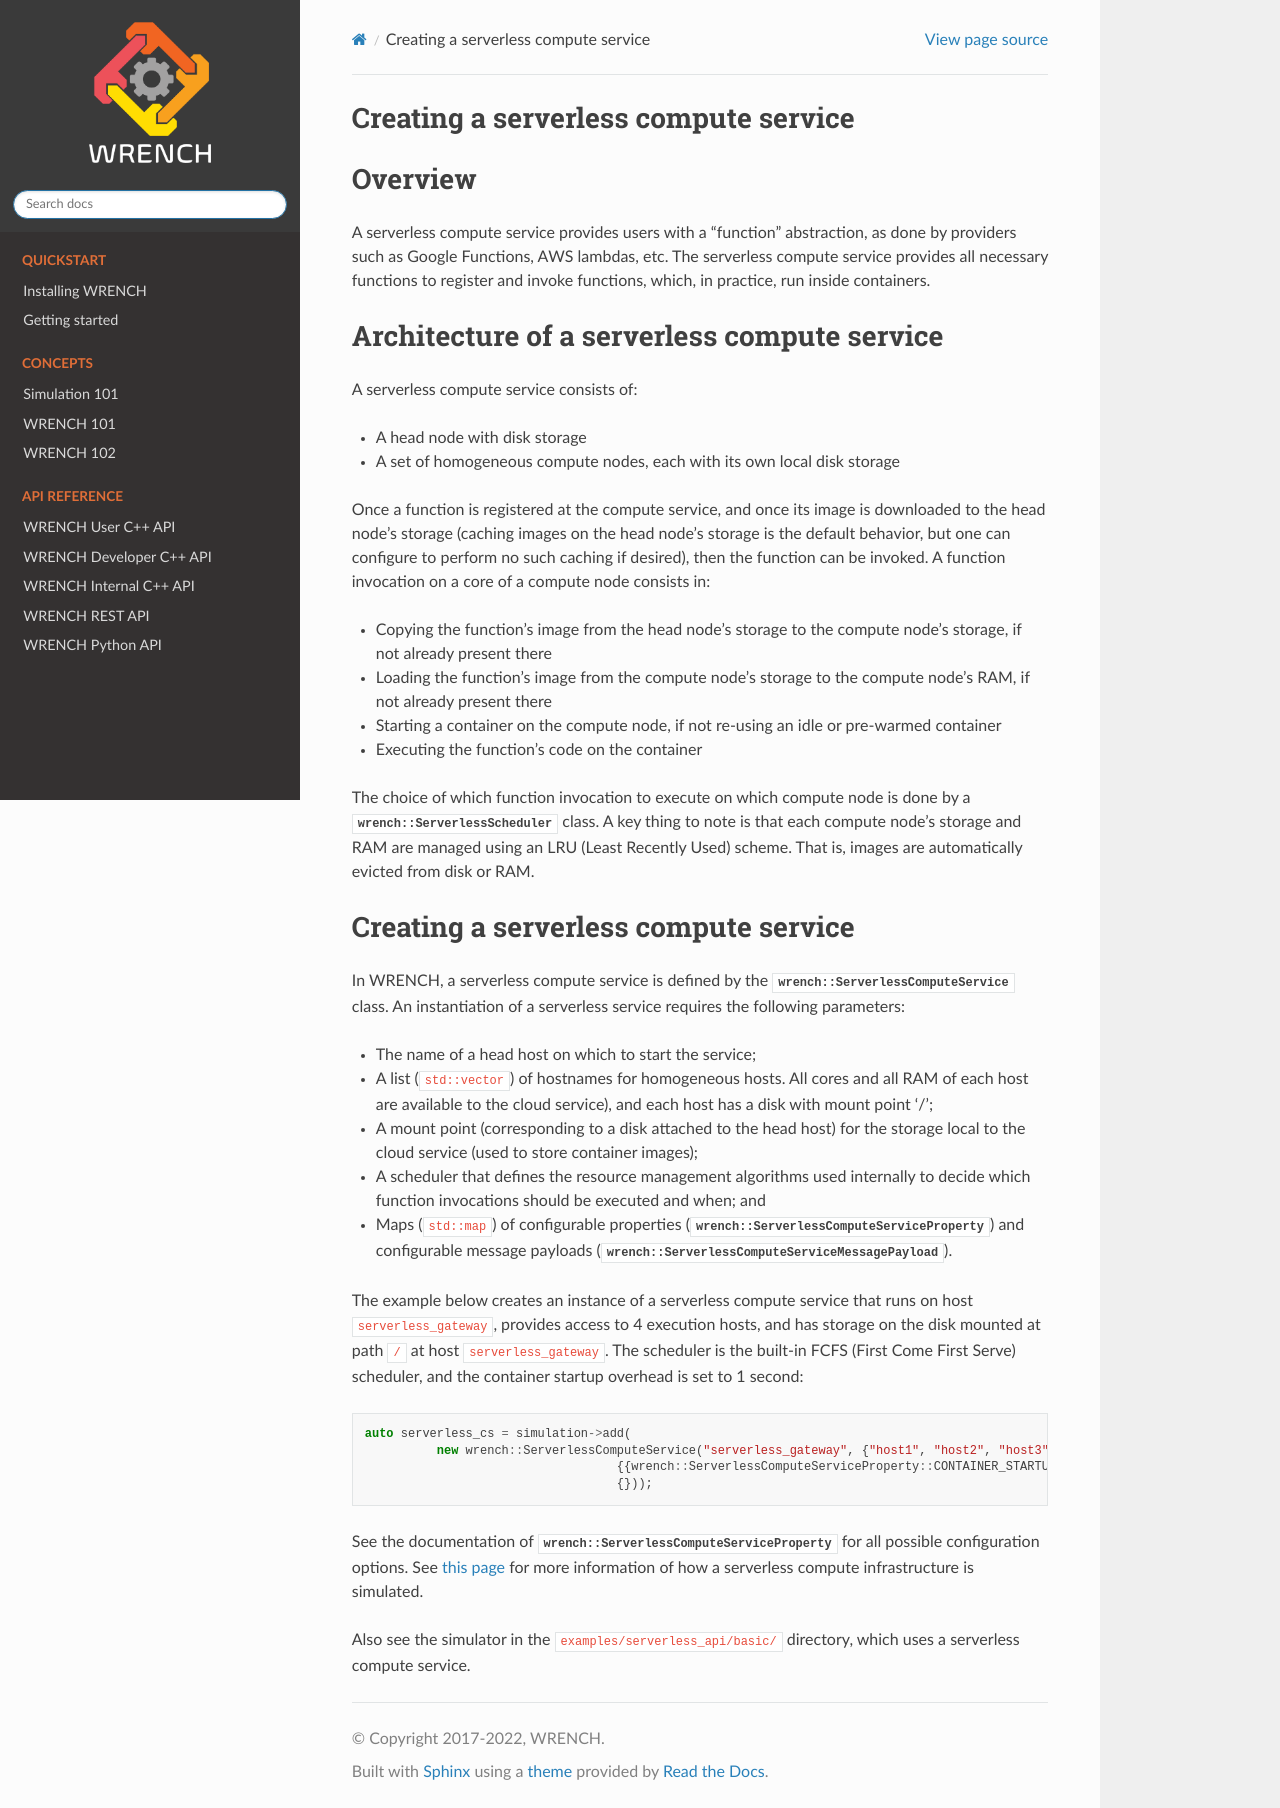

repository: wrench-project/wrench · page: latest/wrench_101/serverless.html · generator: sphinx

.. _guide-101-serverless:

Creating a serverless compute service
=====================================

.. _guide-serverless-overview:

Overview
========

A serverless compute service provides users with a "function" abstraction,
as done by providers such as Google Functions, AWS lambdas, etc.  The
serverless compute service provides all necessary functions to register and
invoke functions, which, in practice, run inside containers.

.. _guide-serverless-architecture:

Architecture of a serverless compute service
============================================

A serverless compute service consists of:

- A head node with disk storage
- A set of homogeneous compute nodes, each with its own local disk storage

Once a function is registered at the compute service, and once its image is downloaded
to the head node's storage (caching images on the head node's storage is the default behavior,
but one can configure to perform no such caching if desired), then the function can be invoked.  A function invocation 
on a core of a compute node consists in:

- Copying the function's image from the head node's storage to the compute node's storage, if not already present there
- Loading the function's image from the compute node's storage to the compute node's RAM, if not already present there
- Starting a container on the compute node, if not re-using an idle or pre-warmed container
- Executing the function's code on the container

The choice of which function invocation to execute on which compute node is done by a
:cpp:class:`wrench::ServerlessScheduler` class.  A key thing to note is that each compute node's
storage and RAM are managed using an LRU (Least Recently Used) scheme.  That is, images
are automatically evicted from disk or RAM. 


.. _guide-serverless-creating:

Creating a serverless compute service
=====================================

In WRENCH, a serverless compute service is defined by the
:cpp:class:`wrench::ServerlessComputeService` class. An instantiation of a serverless
service requires the following parameters:

-  The name of a head host on which to start the service;
-  A list (``std::vector``) of hostnames for homogeneous hosts. All cores and all RAM of each
   host are available to the cloud service), and each host has a disk with mount point '/';
-  A mount point (corresponding to a disk attached to the head host) for the
   storage local to the cloud service (used to
   store container images);
-  A scheduler that defines the resource management algorithms used internally
   to decide which function invocations should be executed and when; and
-  Maps (``std::map``) of configurable properties
   (:cpp:class:`wrench::ServerlessComputeServiceProperty`) and configurable message
   payloads (:cpp:class:`wrench::ServerlessComputeServiceMessagePayload`).


The example below creates an instance of a serverless compute service that runs on
host ``serverless_gateway``, provides access to 4 execution hosts, and has storage
on the disk mounted at path ``/`` at host
``serverless_gateway``. The scheduler is the built-in FCFS (First Come First Serve) scheduler, and
the container startup overhead is set to 1 second:

.. code:: cpp

   auto serverless_cs = simulation->add(
             new wrench::ServerlessComputeService("serverless_gateway", {"host1", "host2", "host3", "host4"}, "/",
                                      {{wrench::ServerlessComputeServiceProperty::CONTAINER_STARTUP_OVERHEAD, "1s"}},
                                      {}));

See the documentation of :cpp:class:`wrench::ServerlessComputeServiceProperty` for all possible
configuration options.   See :ref:`this page <guide-102-serverless>` for more information of how
a serverless compute infrastructure is simulated. 

Also see the simulator in the ``examples/serverless_api/basic/``
directory, which uses a serverless compute service.
